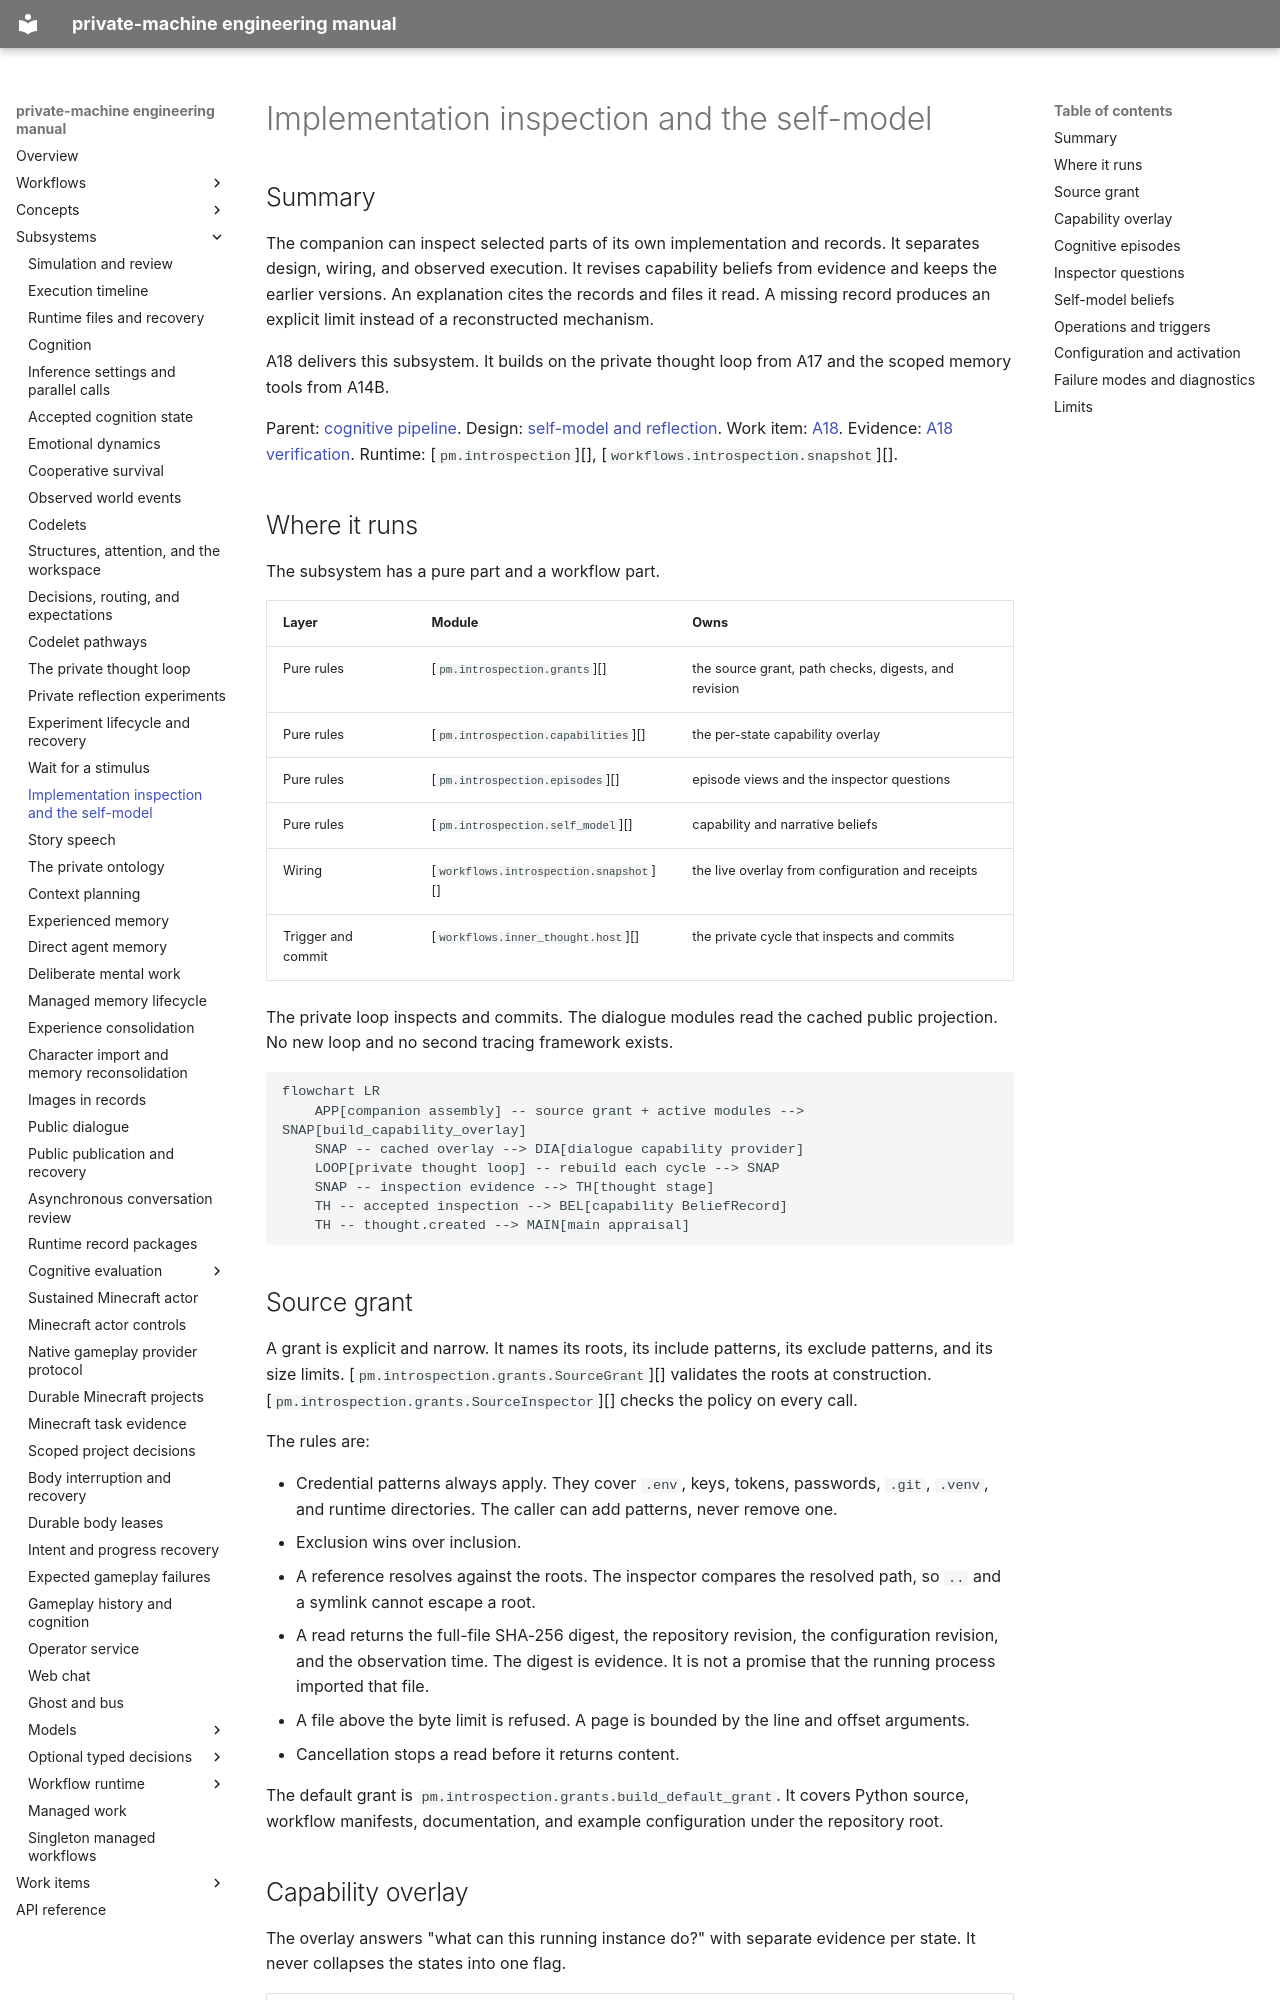

repository: flamingrickpat/private-machine · page: subsystems/introspection.html · generator: mkdocs

# Implementation inspection and the self-model

## Summary

The companion can inspect selected parts of its own implementation and
records.
It separates design, wiring, and observed execution.
It revises capability beliefs from evidence and keeps the earlier versions.
An explanation cites the records and files it read.
A missing record produces an explicit limit instead of a reconstructed
mechanism.

A18 delivers this subsystem.
It builds on the private thought loop from A17 and the scoped memory tools
from A14B.

Parent: [cognitive pipeline](cognition.md).
Design: [self-model and reflection](../work_items/alpha-plan/reflection.md).
Work item: [A18](../work_items/alpha-plan/work-items/a18.md).
Evidence: [A18 verification](../work_items/verification/a18-self-model.md).
Runtime: [`pm.introspection`][], [`workflows.introspection.snapshot`][].

## Where it runs

The subsystem has a pure part and a workflow part.

| Layer | Module | Owns |
| --- | --- | --- |
| Pure rules | [`pm.introspection.grants`][] | the source grant, path checks, digests, and revision |
| Pure rules | [`pm.introspection.capabilities`][] | the per-state capability overlay |
| Pure rules | [`pm.introspection.episodes`][] | episode views and the inspector questions |
| Pure rules | [`pm.introspection.self_model`][] | capability and narrative beliefs |
| Wiring | [`workflows.introspection.snapshot`][] | the live overlay from configuration and receipts |
| Trigger and commit | [`workflows.inner_thought.host`][] | the private cycle that inspects and commits |

The private loop inspects and commits.
The dialogue modules read the cached public projection.
No new loop and no second tracing framework exists.

```mermaid
flowchart LR
    APP[companion assembly] -- source grant + active modules --> SNAP[build_capability_overlay]
    SNAP -- cached overlay --> DIA[dialogue capability provider]
    LOOP[private thought loop] -- rebuild each cycle --> SNAP
    SNAP -- inspection evidence --> TH[thought stage]
    TH -- accepted inspection --> BEL[capability BeliefRecord]
    TH -- thought.created --> MAIN[main appraisal]
```

## Source grant

A grant is explicit and narrow.
It names its roots, its include patterns, its exclude patterns, and its size
limits.
[`pm.introspection.grants.SourceGrant`][] validates the roots at construction.
[`pm.introspection.grants.SourceInspector`][] checks the policy on every call.

The rules are:

- Credential patterns always apply.
  They cover `.env`, keys, tokens, passwords, `.git`, `.venv`, and runtime
  directories.
  The caller can add patterns, never remove one.
- Exclusion wins over inclusion.
- A reference resolves against the roots.
  The inspector compares the resolved path, so `..` and a symlink cannot
  escape a root.
- A read returns the full-file SHA-256 digest, the repository revision, the
  configuration revision, and the observation time.
  The digest is evidence.
  It is not a promise that the running process imported that file.
- A file above the byte limit is refused.
  A page is bounded by the line and offset arguments.
- Cancellation stops a read before it returns content.

The default grant is `pm.introspection.grants.build_default_grant`.
It covers Python source, workflow manifests, documentation, and example
configuration under the repository root.
